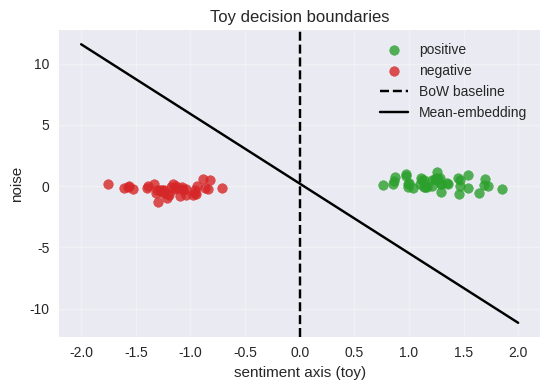

This figure's Python source:
"""
Deep Learning with PyTorch
(c) Dr. Yves J. Hilpisch
AI-Powered by GPT-5.

Chapter 13 — Mean-embedding vs BoW boundary (SVG, toy).

Output: figures/ch13_toy_boundary.svg
"""
from __future__ import annotations
from pathlib import Path
import numpy as np
import matplotlib
matplotlib.use('Agg')
import matplotlib.pyplot as plt
plt.style.use('seaborn-v0_8')

def main() -> None:
    out = Path('figures/ch13_toy_boundary.svg'); out.parent.mkdir(parents=True, exist_ok=True)
    rng = np.random.RandomState(1)
    # 2D toy: x ~ sentiment axis, y ~ noise
    # Slightly tilted clusters to justify a slanted boundary
    x_pos = rng.randn(40,2) * [0.3,0.4] + [ 1.2, 0.3]
    x_neg = rng.randn(40,2) * [0.3,0.4] + [-1.2, -0.3]
    X = np.vstack([x_pos, x_neg])
    y = np.array([1]*len(x_pos) + [0]*len(x_neg))
    # Compute an LDA-like linear boundary from class means and pooled covariance
    xx = np.linspace(-2,2,200)
    mu_pos = x_pos.mean(axis=0)
    mu_neg = x_neg.mean(axis=0)
    Xc_pos = x_pos - mu_pos
    Xc_neg = x_neg - mu_neg
    S = (Xc_pos.T @ Xc_pos + Xc_neg.T @ Xc_neg) / (len(x_pos) + len(x_neg) - 2)
    # Regularize slightly for numerical stability
    S += 1e-6 * np.eye(2)
    w = np.linalg.solve(S, (mu_pos - mu_neg))  # direction
    m = 0.5 * (mu_pos + mu_neg)               # midpoint
    # Decision boundary: (x - m)·w = 0  =>  w_x x + w_y y + b = 0
    # with b = - w·m
    b = - float(w @ m)
    fig, ax = plt.subplots(figsize=(5.6,4.0))
    ax.scatter(x_pos[:,0], x_pos[:,1], c='tab:green', label='positive', alpha=0.8)
    ax.scatter(x_neg[:,0], x_neg[:,1], c='tab:red', label='negative', alpha=0.8)
    ax.axvline(0.0, linestyle='--', color='k', label='BoW baseline')
    # Mean-embedding (LDA-like) boundary: y = (-w_x x - b)/w_y
    mean = (-(w[0] * xx) - b) / w[1]
    ax.plot(xx, mean, '-', color='k', label='Mean-embedding')
    ax.legend(frameon=False); ax.set_title('Toy decision boundaries')
    ax.set_xlabel('sentiment axis (toy)'); ax.set_ylabel('noise')
    ax.grid(True, alpha=0.3)
    fig.tight_layout(); fig.savefig(out, format='svg'); print(f"Wrote {out}")

if __name__ == '__main__':
    main()
